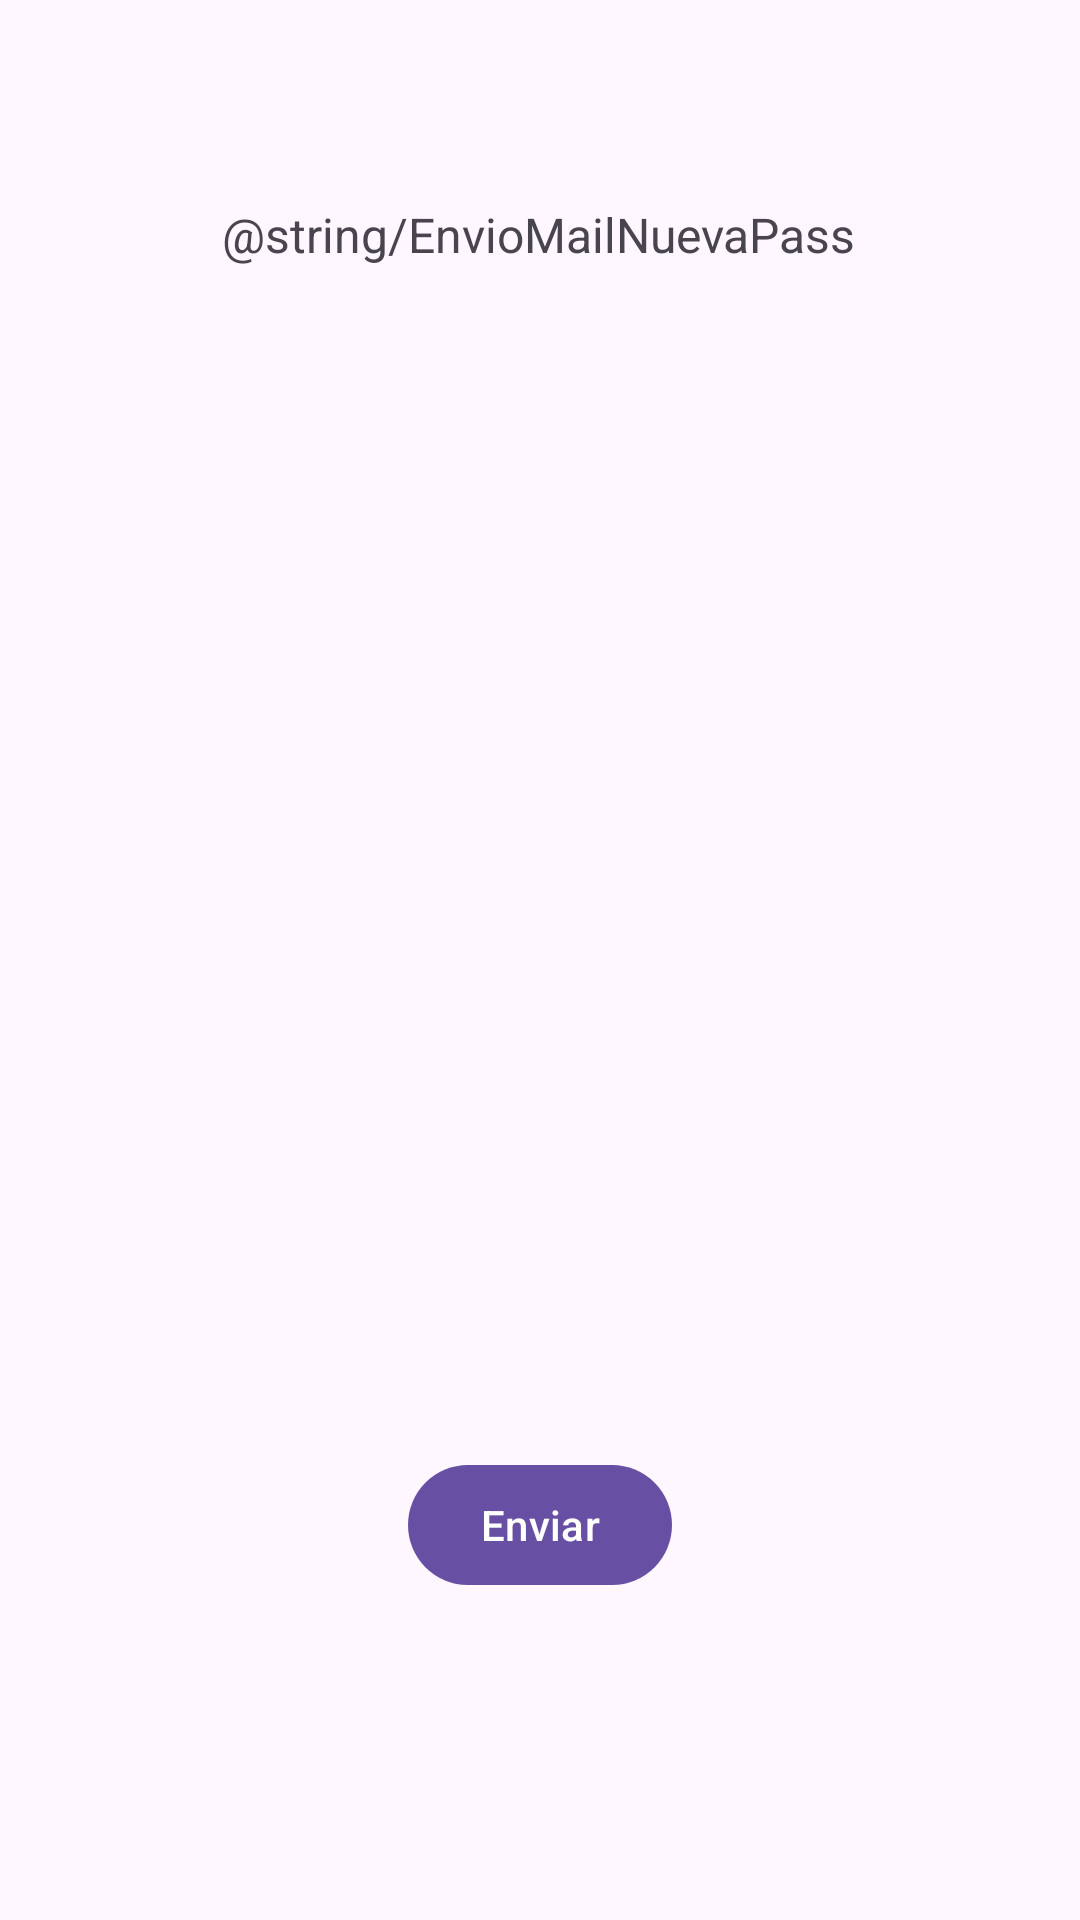

Android layout source for this screen:
<!-- AndroidManifest.xml: application theme Theme.OrtSeguros -->
<!-- res/layout/fragment_olvide_pass.xml -->
<?xml version="1.0" encoding="utf-8"?>
<androidx.constraintlayout.widget.ConstraintLayout xmlns:android="http://schemas.android.com/apk/res/android"
    xmlns:app="http://schemas.android.com/apk/res-auto"
    xmlns:tools="http://schemas.android.com/tools"
    android:id="@+id/frameLayout3"
    android:layout_width="match_parent"
    android:layout_height="match_parent"
    tools:context=".fragments.login.OlvidePassFragment">

    <TextView
        android:id="@+id/textView"
        android:layout_width="wrap_content"
        android:layout_height="wrap_content"
        android:text="@string/EnvioMailNuevaPass"
        android:textSize="16sp"
        app:layout_constraintBottom_toBottomOf="parent"
        app:layout_constraintEnd_toEndOf="parent"
        app:layout_constraintHorizontal_bias="0.498"
        app:layout_constraintStart_toStartOf="parent"
        app:layout_constraintTop_toTopOf="parent"
        app:layout_constraintVertical_bias="0.109" />

    <Button
        android:id="@+id/btnOlvidePass"
        android:layout_width="wrap_content"
        android:layout_height="wrap_content"
        android:text="@string/Enviar"
        app:layout_constraintBottom_toBottomOf="parent"
        app:layout_constraintEnd_toEndOf="parent"
        app:layout_constraintStart_toStartOf="parent"
        app:layout_constraintTop_toTopOf="parent"
        app:layout_constraintVertical_bias="0.818" />

    <EditText
        android:id="@+id/inputEmailOlvidePass"
        android:layout_width="312dp"
        android:layout_height="63dp"
        android:layout_marginStart="102dp"
        android:layout_marginTop="68dp"
        android:layout_marginEnd="99dp"
        android:layout_marginBottom="347dp"

        android:background="@drawable/custom_input"
        android:drawableStart="@drawable/custom_email_icon"
        android:drawablePadding="12dp"
        android:paddingStart="12dp"
        android:paddingEnd="12dp"

        android:ems="10"
        android:hint="@string/Email"
        android:inputType="textEmailAddress"
        app:layout_constraintBottom_toTopOf="@+id/btnOlvidePass"
        app:layout_constraintEnd_toEndOf="parent"
        app:layout_constraintStart_toStartOf="parent"
        app:layout_constraintTop_toBottomOf="@+id/textView"
        android:autofillHints="emailAddress"/>
</androidx.constraintlayout.widget.ConstraintLayout>
<!-- resources referenced by this layout -->
<resources>
  <!-- drawable custom_email_icon (drawable) -->
  <?xml version="1.0" encoding="utf-8"?>
  <selector xmlns:android="http://schemas.android.com/apk/res/android">
  
      <item android:state_focused="true" android:drawable="@drawable/icon_email_focused"/>
  
      <item android:state_focused="false" android:drawable="@drawable/icon_email"/>
  </selector>
  <!-- drawable custom_input (drawable) -->
  <?xml version="1.0" encoding="utf-8"?>
  <selector xmlns:android="http://schemas.android.com/apk/res/android">
  
      <item android:state_enabled="true" android:state_focused="true">
           <shape android:shape="rectangle">
              <solid android:color= "@color/white"></solid>
              <corners android:radius="10dp"/>
              <stroke android:color="@color/design_default_color_primary" android:width="2dp"/>
           </shape>
      </item>
  
      <item android:state_enabled="true" >
          <shape android:shape="rectangle">
              <solid android:color= "@color/white"></solid>
              <corners android:radius="10dp"/>
              <stroke android:color="@android:color/darker_gray" android:width="1dp"/>
          </shape>
      </item>
  
  </selector>
  <string name="Email">Email</string>
  <string name="Enviar">Enviar</string>
  <style name="Theme.OrtSeguros" parent="Base.Theme.OrtSeguros" />
  <!-- drawable icon_email_focused (drawable) -->
  <vector android:height="24dp"
      android:viewportHeight="24" android:viewportWidth="24"
      android:width="24dp" xmlns:android="http://schemas.android.com/apk/res/android">
      <path android:fillColor="@color/bordo" android:pathData="M20,4L4,4c-1.1,0 -1.99,0.9 -1.99,2L2,18c0,1.1 0.9,2 2,2h16c1.1,0 2,-0.9 2,-2L22,6c0,-1.1 -0.9,-2 -2,-2zM20,8l-8,5 -8,-5L4,6l8,5 8,-5v2z"/>
  </vector>
  <color name="white">#FFFFFFFF</color>
  <style name="Base.Theme.OrtSeguros" parent="Theme.Material3.DayNight.NoActionBar">
          <item name="android:windowNoTitle">true</item>
          <item name="android:windowFullscreen">true</item>
          
          
      </style>
  <color name="bordo">#ff31111d</color>
</resources>
